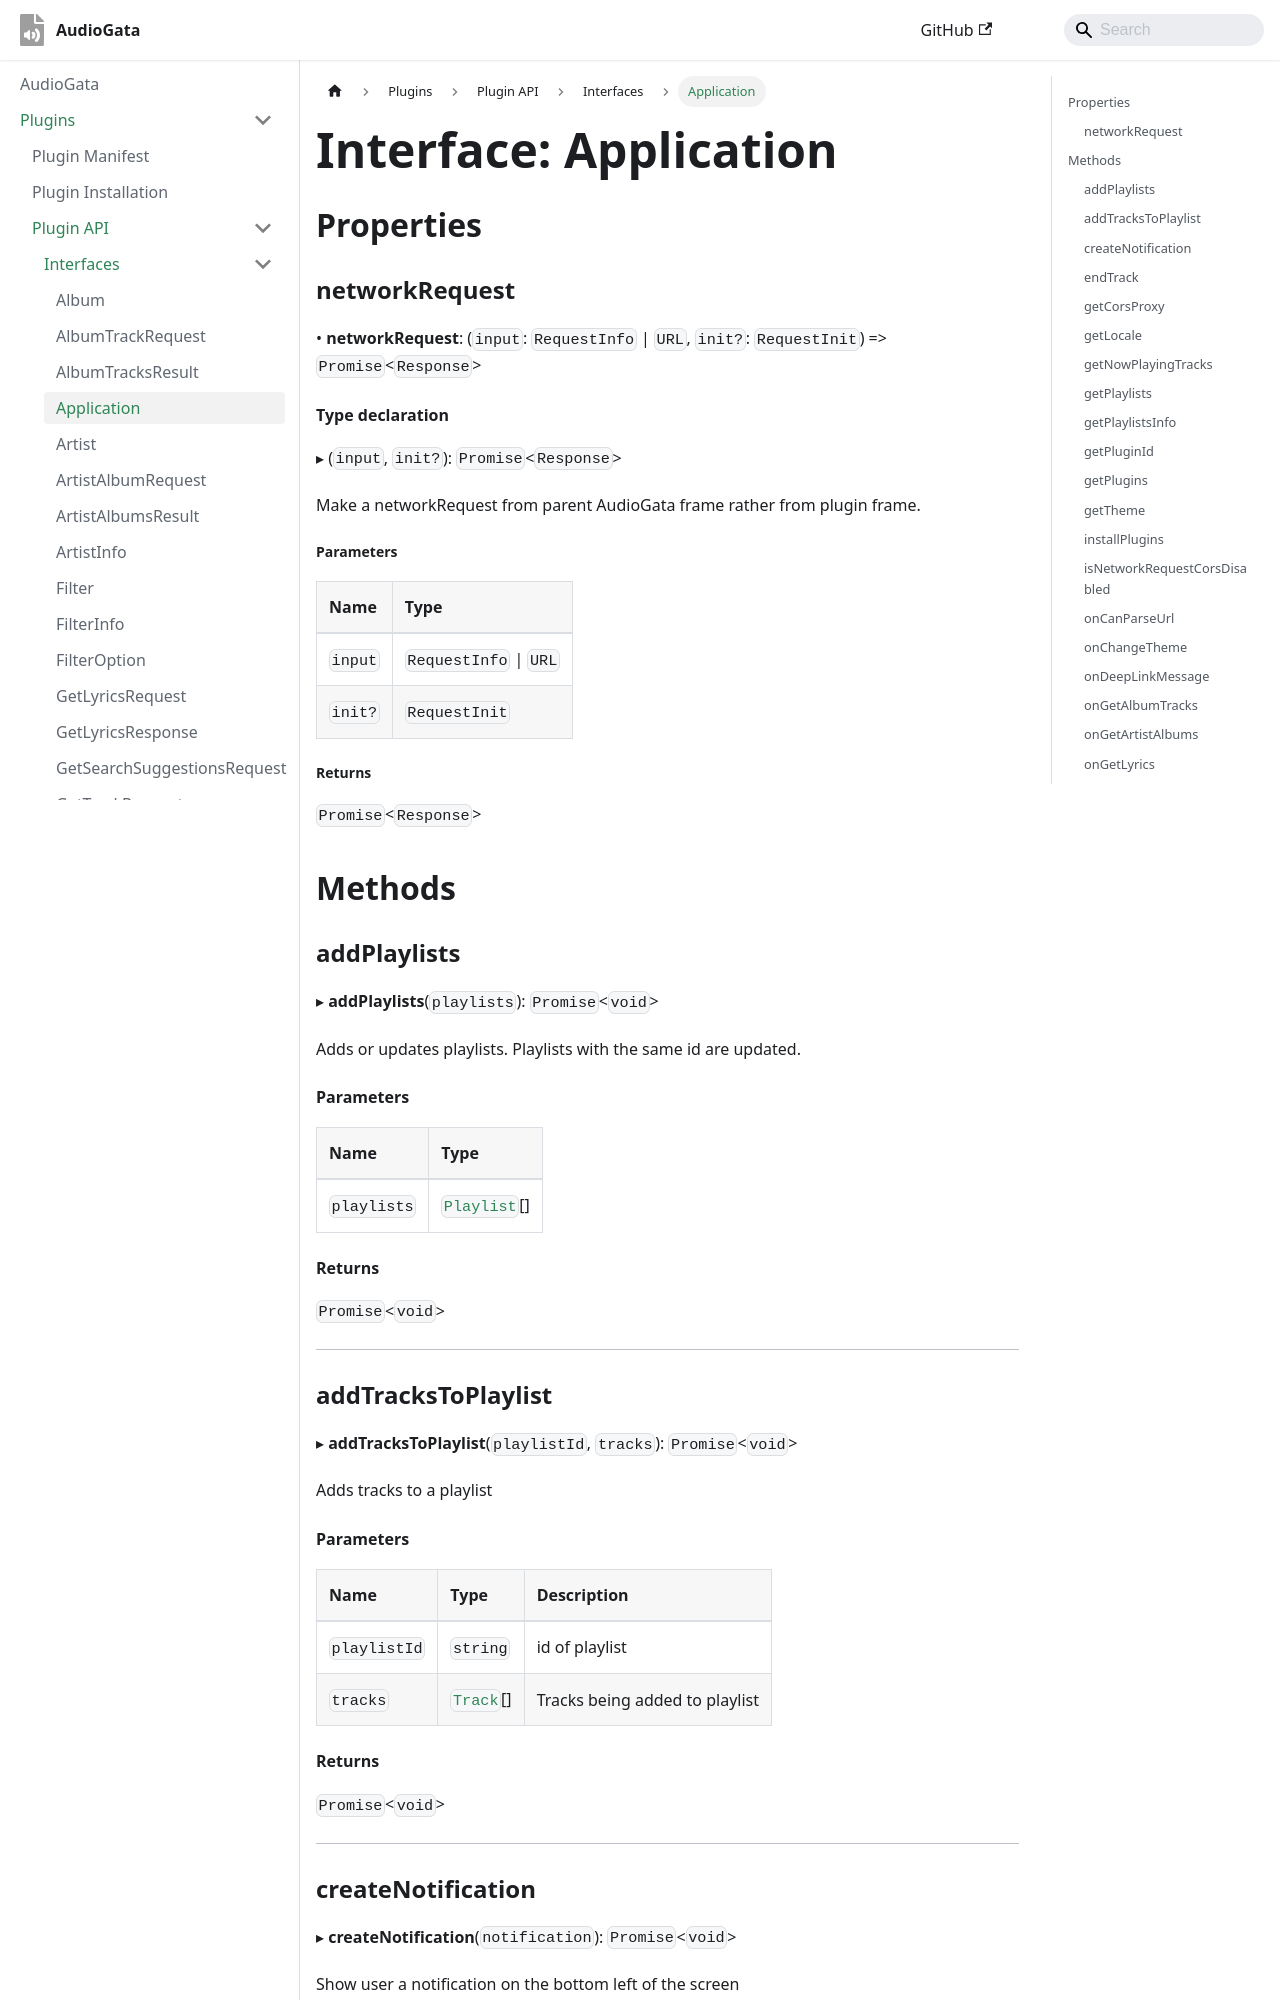

repository: InfoGata/audiogata-plugin-typings · page: plugins/api/interfaces/Application.html · generator: docusaurus

---
id: "Application"
title: "Interface: Application"
sidebar_label: "Application"
sidebar_position: 0
custom_edit_url: null
---

## Properties

### networkRequest

• **networkRequest**: (`input`: `RequestInfo` \| `URL`, `init?`: `RequestInit`) => `Promise`\<`Response`\>

#### Type declaration

▸ (`input`, `init?`): `Promise`\<`Response`\>

Make a networkRequest from parent AudioGata frame rather from plugin frame.

##### Parameters

| Name | Type |
| :------ | :------ |
| `input` | `RequestInfo` \| `URL` |
| `init?` | `RequestInit` |

##### Returns

`Promise`\<`Response`\>

## Methods

### addPlaylists

▸ **addPlaylists**(`playlists`): `Promise`\<`void`\>

Adds or updates playlists. Playlists with the same id are updated.

#### Parameters

| Name | Type |
| :------ | :------ |
| `playlists` | [`Playlist`](Playlist.md)[] |

#### Returns

`Promise`\<`void`\>

___

### addTracksToPlaylist

▸ **addTracksToPlaylist**(`playlistId`, `tracks`): `Promise`\<`void`\>

Adds tracks to a playlist

#### Parameters

| Name | Type | Description |
| :------ | :------ | :------ |
| `playlistId` | `string` | id of playlist |
| `tracks` | [`Track`](Track.md)[] | Tracks being added to playlist |

#### Returns

`Promise`\<`void`\>

___

### createNotification

▸ **createNotification**(`notification`): `Promise`\<`void`\>

Show user a notification on the bottom left of the screen
